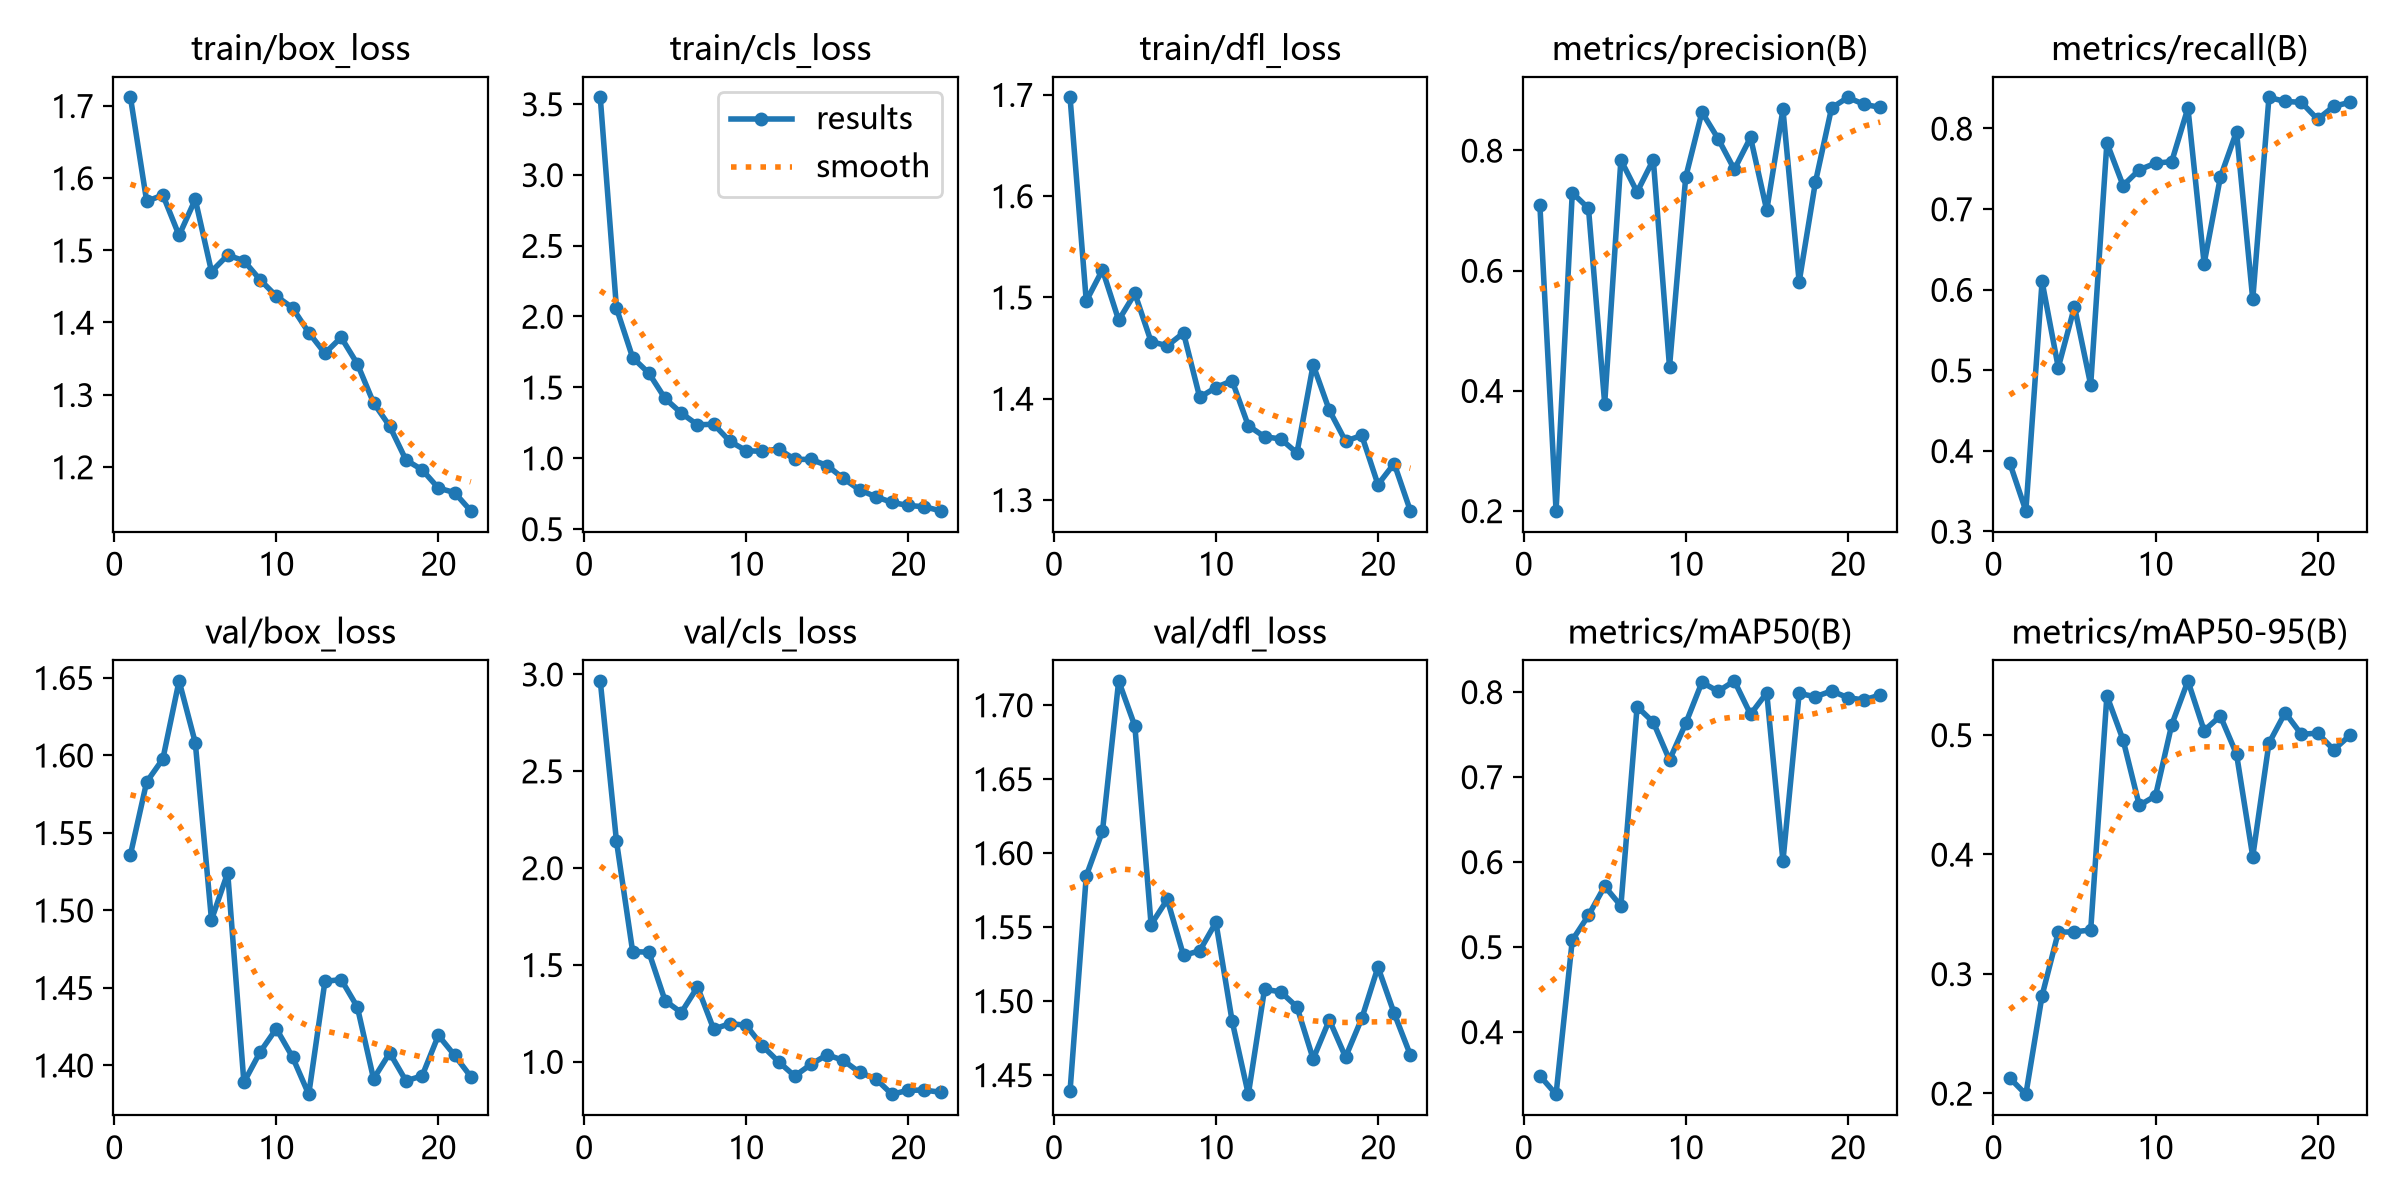

The data file committed next to this chart (first rows):
epoch, time, train/box_loss, train/cls_loss, train/dfl_loss, metrics/precision(B), metrics/recall(B), metrics/mAP50(B), metrics/mAP50-95(B), val/box_loss, val/cls_loss, val/dfl_loss, lr/pg0, lr/pg1, lr/pg2
1, 34.92, 1.712, 3.546, 1.697, 0.7092, 0.3853, 0.3483, 0.2129, 1.536, 2.965, 1.439, 0.0002721, 0.0002721, 0.0002721
2, 68.01, 1.568, 2.058, 1.496, 0.2, 0.3255, 0.3265, 0.1992, 1.583, 2.138, 1.584, 0.000528, 0.000528, 0.000528
3, 100, 1.576, 1.709, 1.527, 0.7294, 0.6101, 0.5079, 0.2818, 1.598, 1.567, 1.615, 0.0007619, 0.0007619, 0.0007619
4, 132.5, 1.52, 1.599, 1.477, 0.7035, 0.5032, 0.537, 0.3348, 1.648, 1.565, 1.716, 0.000734, 0.000734, 0.000734
5, 164.9, 1.57, 1.421, 1.504, 0.3785, 0.5788, 0.5713, 0.3352, 1.608, 1.314, 1.686, 0.0007011, 0.0007011, 0.0007011
6, 198.6, 1.47, 1.318, 1.456, 0.7839, 0.4818, 0.5483, 0.3367, 1.494, 1.253, 1.552, 0.0006681, 0.0006681, 0.0006681
7, 231.5, 1.493, 1.235, 1.452, 0.7306, 0.782, 0.7826, 0.5327, 1.524, 1.385, 1.569, 0.0006351, 0.0006351, 0.0006351
8, 262.7, 1.485, 1.239, 1.465, 0.7844, 0.7291, 0.7642, 0.4957, 1.389, 1.167, 1.531, 0.0006021, 0.0006021, 0.0006021
9, 296.5, 1.459, 1.118, 1.401, 0.4395, 0.7487, 0.7198, 0.441, 1.408, 1.196, 1.534, 0.0005691, 0.0005691, 0.0005691
10, 329.4, 1.436, 1.052, 1.411, 0.7553, 0.7567, 0.7628, 0.449, 1.424, 1.187, 1.553, 0.0005361, 0.0005361, 0.0005361
11, 361.3, 1.42, 1.047, 1.418, 0.8636, 0.7588, 0.8112, 0.5085, 1.405, 1.081, 1.486, 0.0005031, 0.0005031, 0.0005031
12, 392.7, 1.386, 1.064, 1.373, 0.8194, 0.8252, 0.8006, 0.5452, 1.381, 0.9993, 1.437, 0.0004701, 0.0004701, 0.0004701
13, 424.4, 1.357, 0.991, 1.362, 0.7683, 0.6323, 0.8129, 0.5035, 1.454, 0.9251, 1.508, 0.0004372, 0.0004372, 0.0004372
14, 456.4, 1.379, 0.9904, 1.36, 0.8215, 0.7392, 0.7735, 0.5158, 1.455, 0.9855, 1.506, 0.0004042, 0.0004042, 0.0004042
15, 487.9, 1.343, 0.9472, 1.346, 0.7003, 0.796, 0.7988, 0.4838, 1.438, 1.035, 1.496, 0.0003712, 0.0003712, 0.0003712
16, 519.4, 1.289, 0.8562, 1.433, 0.8682, 0.5879, 0.6009, 0.3981, 1.391, 1.006, 1.461, 0.0003382, 0.0003382, 0.0003382
17, 550.7, 1.256, 0.7753, 1.388, 0.581, 0.8384, 0.7982, 0.4931, 1.408, 0.944, 1.487, 0.0003052, 0.0003052, 0.0003052
18, 581.4, 1.21, 0.727, 1.358, 0.7466, 0.8333, 0.7942, 0.5186, 1.39, 0.9111, 1.462, 0.0002722, 0.0002722, 0.0002722
19, 612.2, 1.196, 0.6869, 1.364, 0.8705, 0.8323, 0.8011, 0.5004, 1.393, 0.8308, 1.488, 0.0002392, 0.0002392, 0.0002392
20, 643.8, 1.171, 0.665, 1.315, 0.8881, 0.8112, 0.7932, 0.5015, 1.419, 0.852, 1.523, 0.0002063, 0.0002063, 0.0002063
21, 677.4, 1.164, 0.6564, 1.336, 0.8766, 0.8273, 0.7904, 0.4875, 1.406, 0.8526, 1.492, 0.0001733, 0.0001733, 0.0001733
22, 708.1, 1.139, 0.6274, 1.289, 0.8715, 0.8323, 0.7964, 0.4997, 1.393, 0.8415, 1.463, 0.0001403, 0.0001403, 0.0001403
